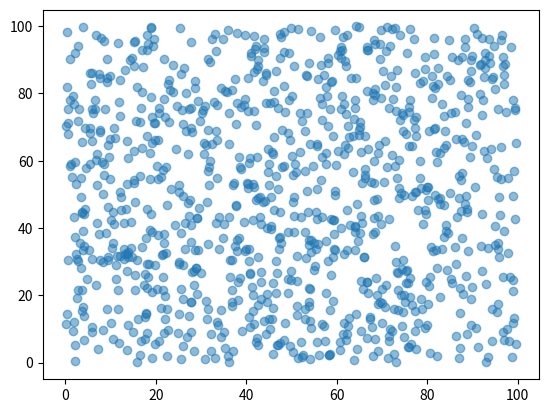

Recreate this plot in Python.
import matplotlib.pyplot as plt
import numpy as np

x = np.random.random(1000) * 100
y = np.random.random(1000) * 100

plt.scatter(x, y, alpha=0.5)
plt.show()